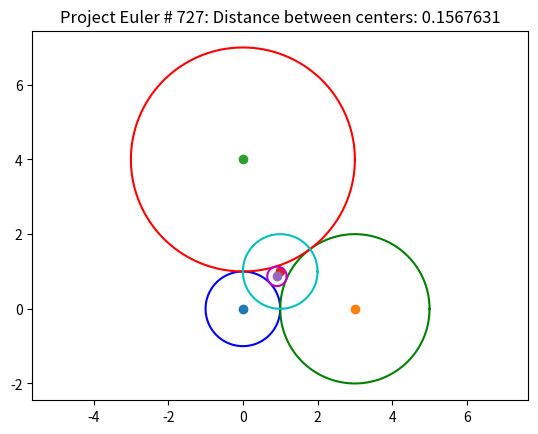
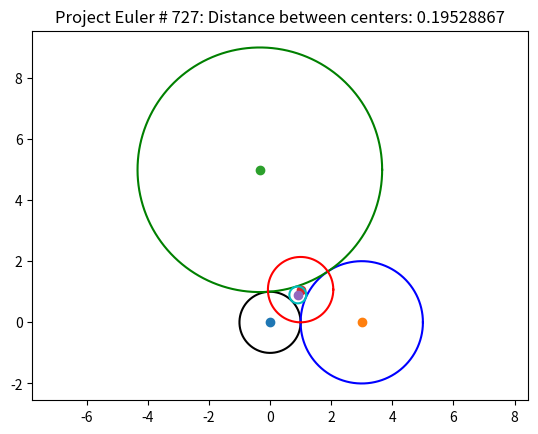
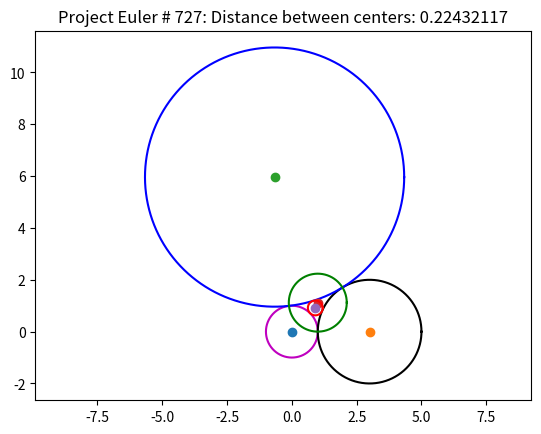
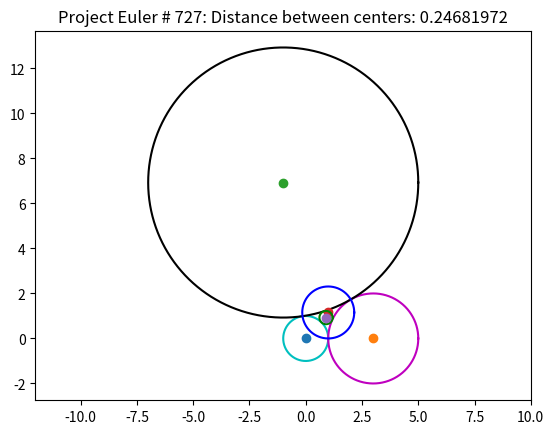
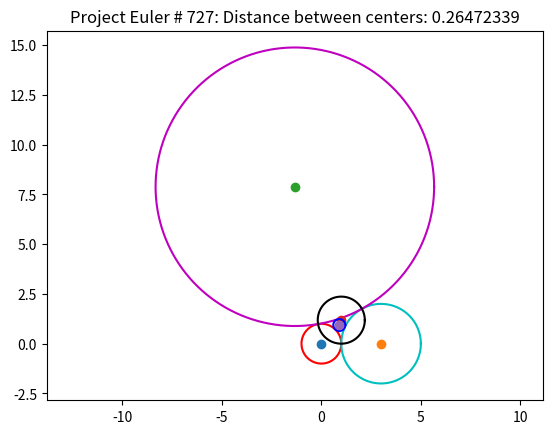
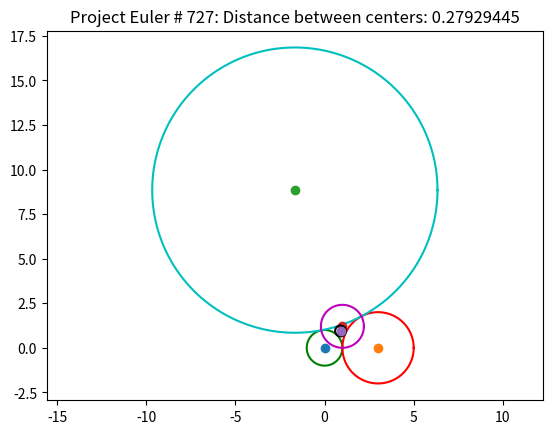
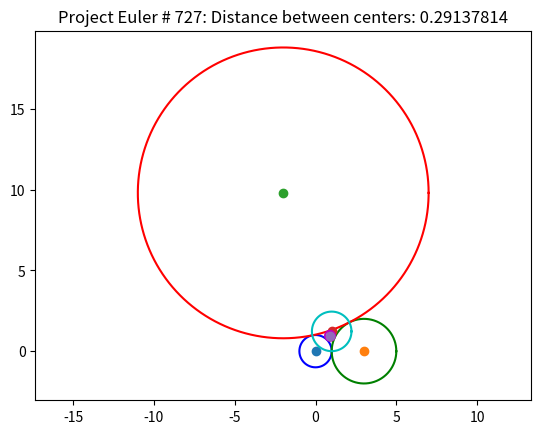
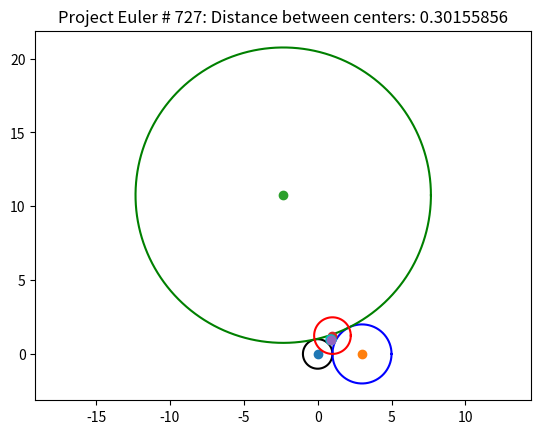
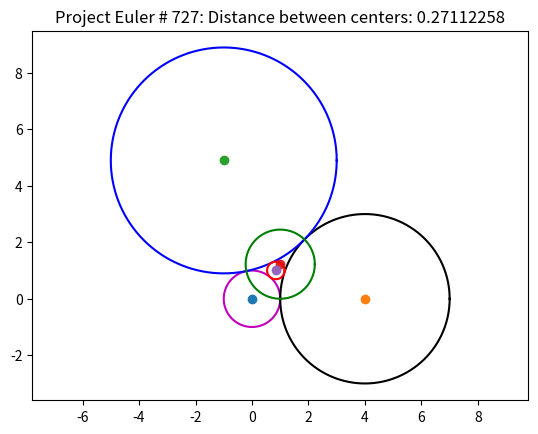
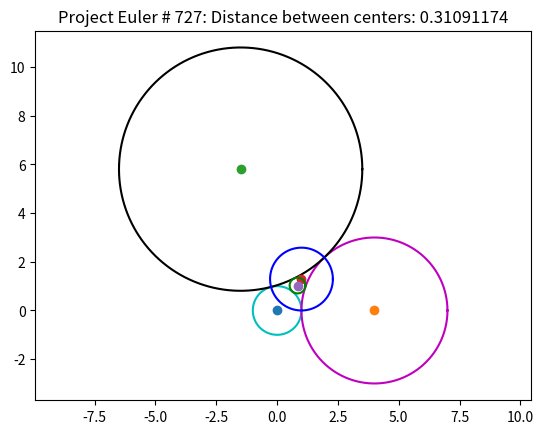
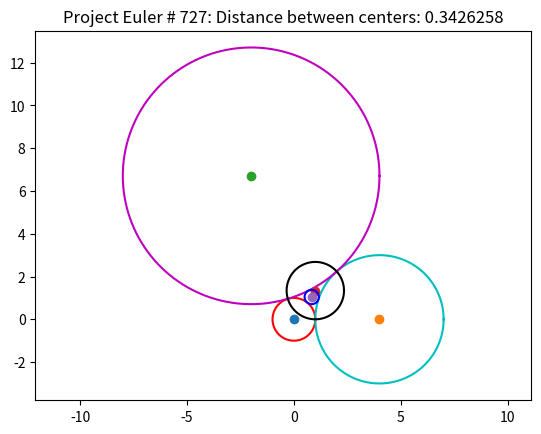
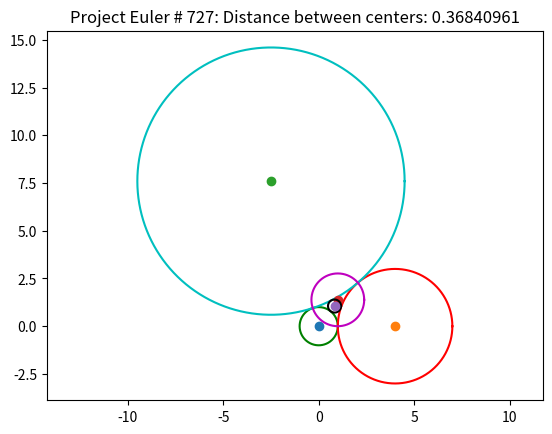
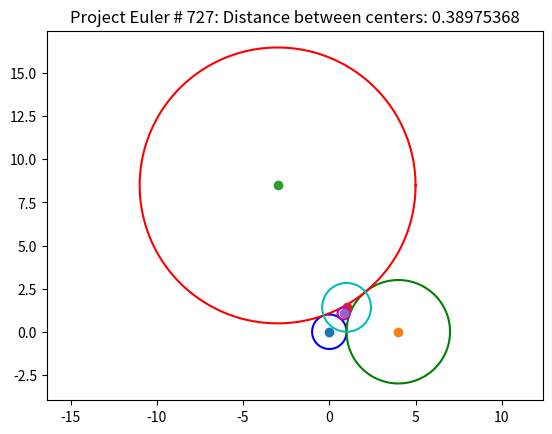
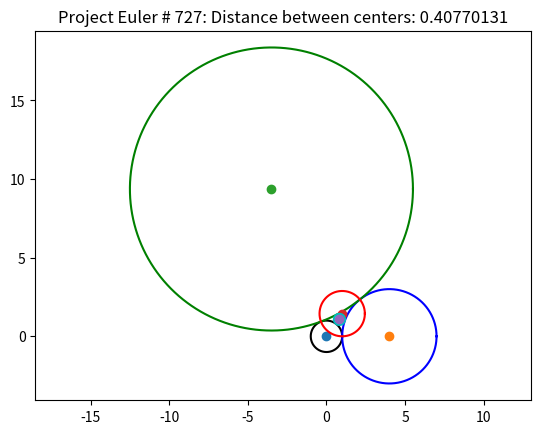
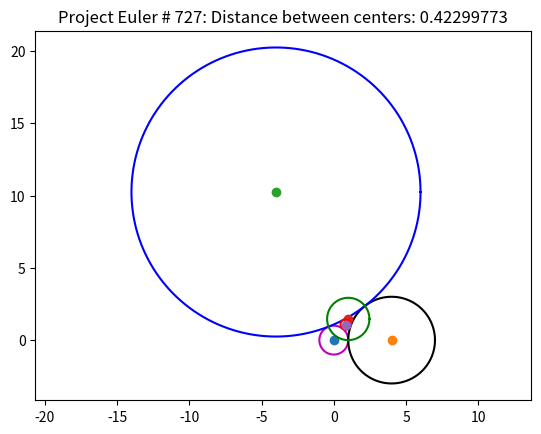
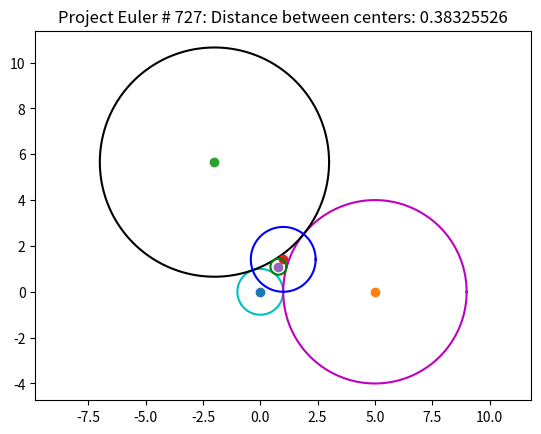

The matplotlib source for these figures, in order:
#  -----------------------------------------------------------------------------
#  Triangle of Circular Arcs
#  Problem 727
#  https://projecteuler.net/problem=727
#  -----------------------------------------------------------------------------
from matplotlib.pyplot import *
from random import randint,uniform
from math import sqrt,gcd,pi,atan2
from numpy import linspace,sin,cos
from itertools import cycle
#  -----------------------------------------------------------------------------
cycol = cycle('bgrcmk')
#  -----------------------------------------------------------------------------
def star_incircle(ra,rb,rc):
  #Decartes' Theorem to compute radius
  k1 = 1/ra
  k2 = 1/rb
  k3 = 1/rc
  k4 = k1 + k2 + k3 +2*sqrt(k1*k2+k1*k3+k2*k3)
  radius = 1/k4

  #solve two quadratics to compute the center
  x = ((ra+rb)**2+(ra+radius)**2-(rb+radius)**2)/(2*(ra+rb))
  y = sqrt((ra+radius)**2 - x**2)

  return x,y,radius
#  -----------------------------------------------------------------------------
def tri_incircle(xa,ya,xb,yb,xc,yc):    
    a = sqrt( (xb-xc)**2 + (yb-yc)**2)
    b = sqrt( (xa-xc)**2 + (ya-yc)**2)
    c = sqrt( (xb-xa)**2 + (yb-ya)**2)
    s = (a+b+c)/2
    m = sqrt(s*(s-a)*(s-b)*(s-c))
    n = a+b+c
    r = 2*m/n
    x = (a*xa+b*xb+c*xc)/n
    y = (a*ya+b*yb+c*yc)/n
    return x,y,r
#  -----------------------------------------------------------------------------
def get_intersections(x0, y0, r0, x1, y1, r1):
    d = sqrt((x1-x0)**2 + (y1-y0)**2)
    a = (r0**2-r1**2+d**2)/(2*d)
    h = sqrt(round(r0**2-a**2,5))
    x2 = x0+a*(x1-x0)/d   
    y2 = y0+a*(y1-y0)/d   
    x3 = x2+h*(y1-y0)/d     
    y3 = y2-h*(x1-x0)/d 
    x4 = x2-h*(y1-y0)/d
    y4 = y2+h*(x1-x0)/d
    return x3, y3, x4, y4
#  -----------------------------------------------------------------------------
def make_circle(x1,y1,radius):
    angle = linspace(0,2*pi,1500)
    x = radius*cos(angle) + x1 
    y = radius*sin(angle) + y1
    plot(x,y,next(cycol))
    plot(x1,y1,'o')
#  -----------------------------------------------------------------------------
LIMIT = 10
for ra in range(1,LIMIT-1):
    for rb in range(ra+1,LIMIT):
        for rc in range(rb+1,LIMIT+1):
            if gcd(ra,rb,rc) != 1:
                continue

            #set the axes equal
            axis('equal')

            #first circle
            x1 = 0
            y1 = 0
            make_circle(x1,y1,ra)

            #second circle
            x2 = ra + rb
            y2 = 0
            make_circle(x2,y2,rb)

            #third circle, use first of the two solutions
            x3,y3a,x3b,y3b = get_intersections(x1,y1,ra+rc,x2,y2,rb+rc)
            y3 = max(y3a,y3b)
            make_circle(x3,y3,rc)

            #find the center and radius of the incircle for the triangle
            #formed by the centers of the three circles
            x4,y4,radius = tri_incircle(x1,y1,x2,y2,x3,y3)
            make_circle(x4,y4,radius)

            #use Decartes' Theorem to compute the radius of the 'star' incircle
            #solve two quadratics to compute the center of the 'star' incircle
            x5,y5,radius = star_incircle(ra,rb,rc)
            make_circle(x5,y5,radius)

            #compute the distance between the two incenters
            d = sqrt( (x5-x4)**2 + (y5-y4)**2 )
            title(f'Project Euler # 727: Distance between centers: {round(d,8)}')
            show()
#  -----------------------------------------------------------------------------
#  solution: 3.64039141
#  -----------------------------------------------------------------------------
